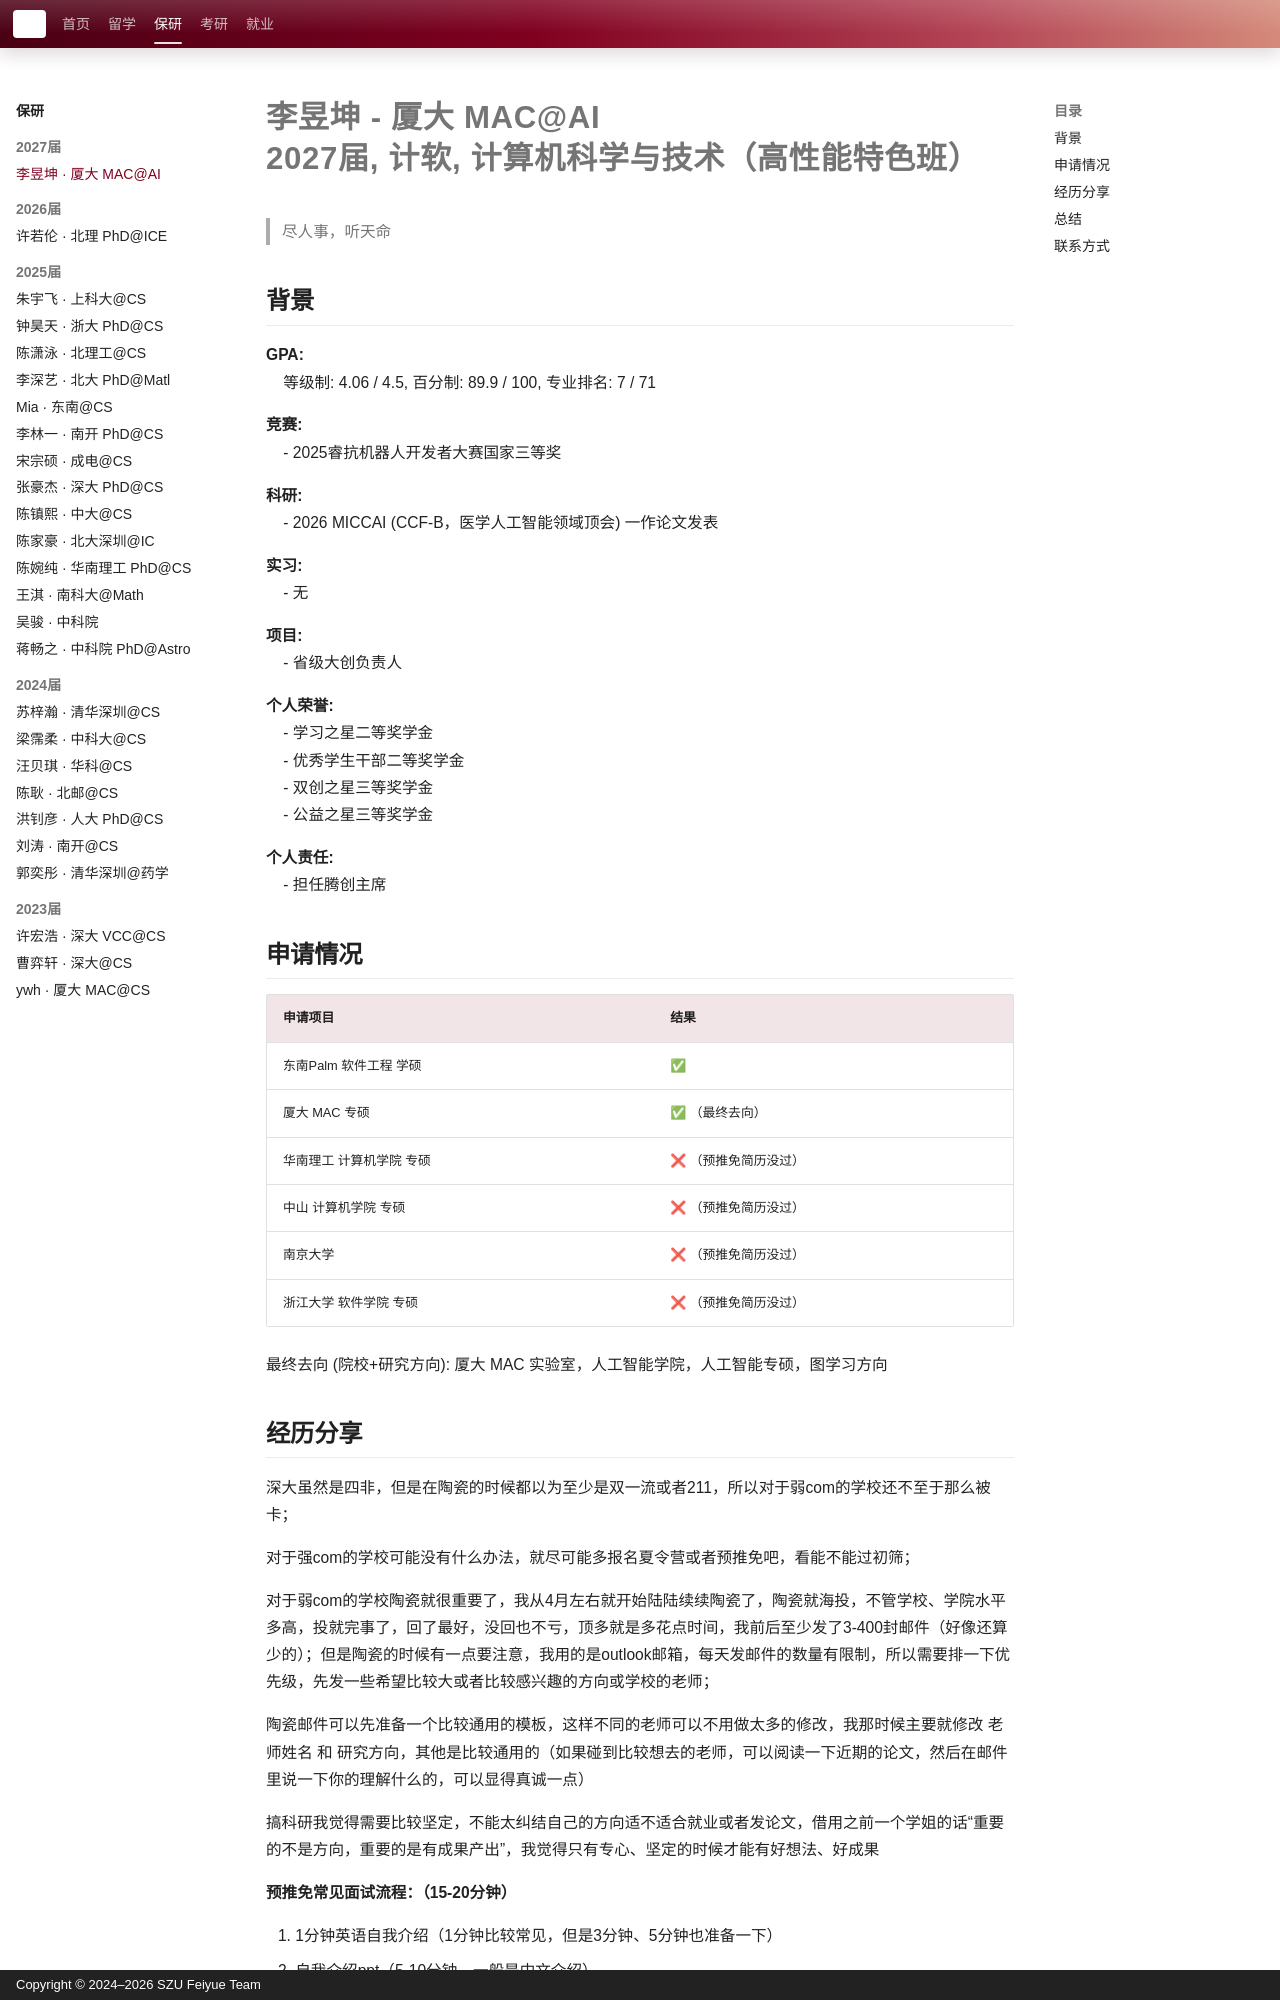

repository: SZU-FeiYue/docs · page: baoyan/CompSci/2027/cases/yukunli/index.html · generator: mkdocs · copyright: Copyright © 2024–2026 SZU Feiyue Team

# 李昱坤 - 厦大 MAC@AI<br>2027届, 计软, 计算机科学与技术（高性能特色班）
>尽人事，听天命<br>

## 背景
**GPA:**<br>
&nbsp;&nbsp;&nbsp;&nbsp;等级制: 4.06 / 4.5, 百分制: 89.9 / 100, 专业排名: 7 / 71

**竞赛:**<br>
&nbsp;&nbsp;&nbsp;&nbsp;- 2025睿抗机器人开发者大赛国家三等奖<br>

**科研:**<br>
&nbsp;&nbsp;&nbsp;&nbsp;- 2026 MICCAI (CCF-B，医学人工智能领域顶会) 一作论文发表<br>

**实习:**<br>
&nbsp;&nbsp;&nbsp;&nbsp;- 无<br>

**项目:**<br>
&nbsp;&nbsp;&nbsp;&nbsp;- 省级大创负责人<br>

**个人荣誉:**<br>
&nbsp;&nbsp;&nbsp;&nbsp;- 学习之星二等奖学金<br>
&nbsp;&nbsp;&nbsp;&nbsp;- 优秀学生干部二等奖学金<br>
&nbsp;&nbsp;&nbsp;&nbsp;- 双创之星三等奖学金<br>
&nbsp;&nbsp;&nbsp;&nbsp;- 公益之星三等奖学金<br>

**个人责任:**<br>
&nbsp;&nbsp;&nbsp;&nbsp;- 担任腾创主席<br>

## 申请情况

|  申请项目   | 结果 |
|  ----  | ----  |
| 东南Palm 软件工程 学硕 | ✅ |
| 厦大 MAC 专硕 | ✅ （最终去向） |
| 华南理工 计算机学院 专硕 | ❌ （预推免简历没过） |
| 中山 计算机学院 专硕 | ❌ （预推免简历没过） |
| 南京大学 | ❌ （预推免简历没过） |
| 浙江大学 软件学院 专硕 | ❌ （预推免简历没过） |

最终去向 (院校+研究方向): 厦大 MAC 实验室，人工智能学院，人工智能专硕，图学习方向
